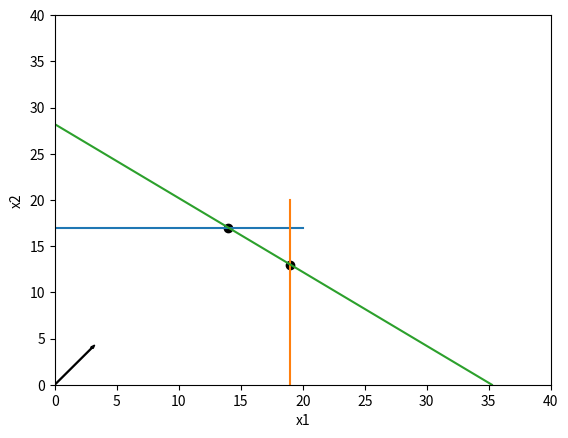

The script that saved this image:
# [redacted]
import matplotlib.pyplot as plt
plt.xlabel('x1')
plt.ylabel('x2')
plt.xlim(0,40)
plt.ylim(0,40)
plt.scatter(x=19,y=13,c='black')
plt.scatter(x=14,y=17,c='black')
plt.plot([0,20],[17,17])
plt.plot([19,19],[0,20])

plt.plot([0,35.25],[28.2,0])
plt.arrow(x=0,y=0,dx=3,dy=4, width=.08)
plt.show()